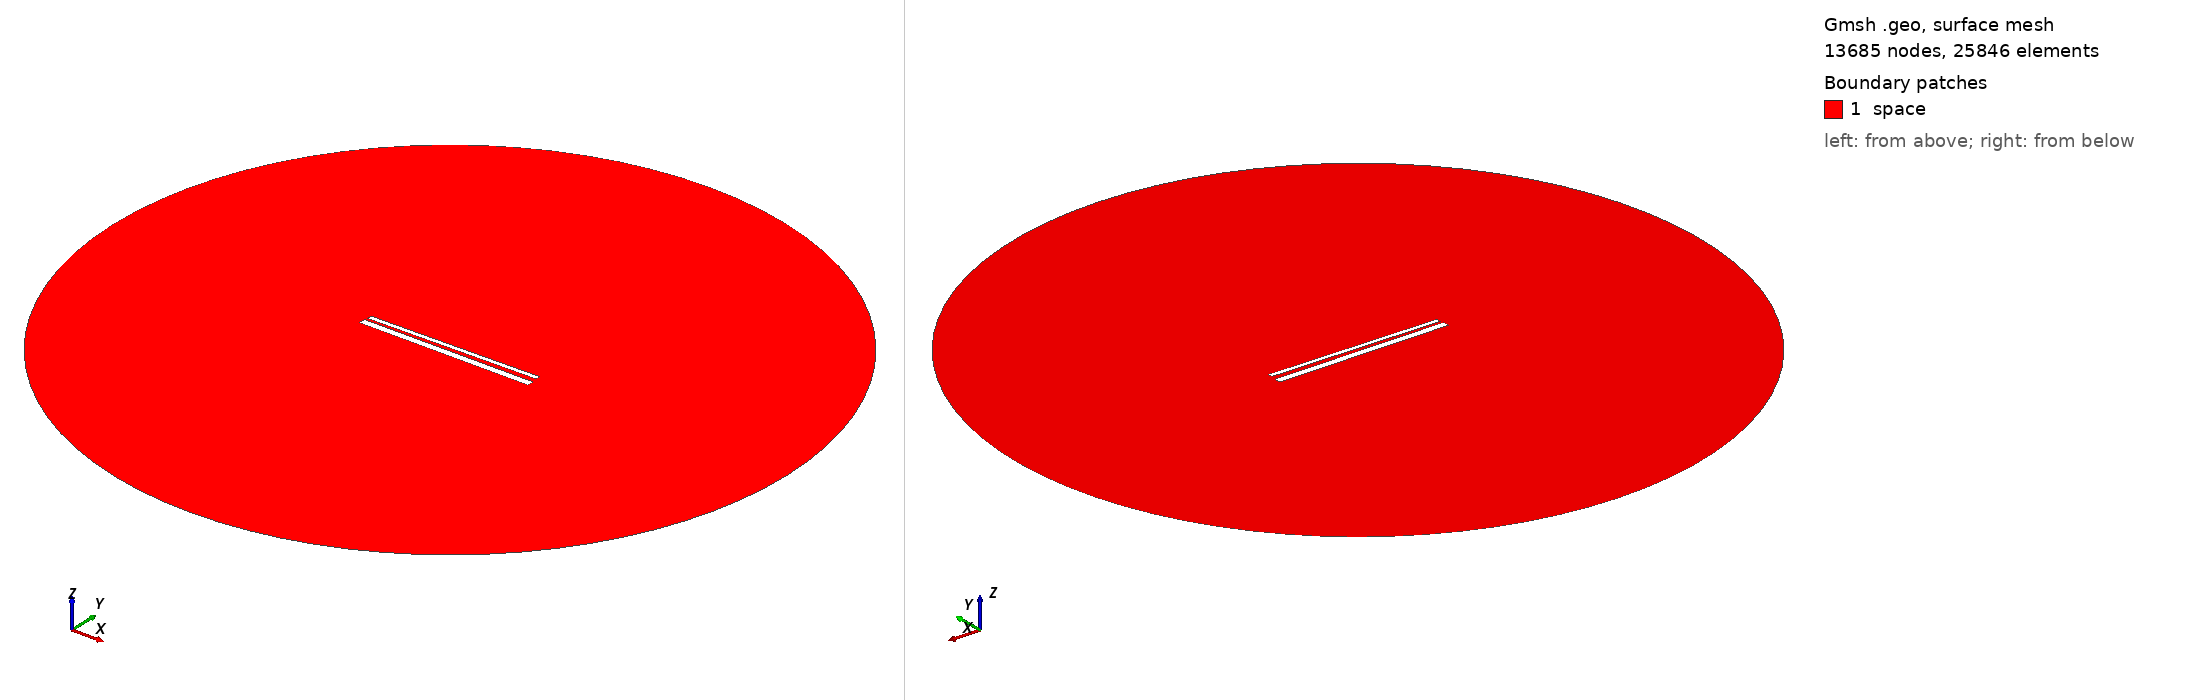

Gmsh geometry script, surface-meshed: 13685 nodes, 25846 surface elements. Boundary patches (legend numbers): 1 space. Left view from above one corner, right view from below the opposite corner. Legend entries are the model's physical surfaces. The drawing asked Gmsh for element sizes between 1% and 20% of the model's largest extent; the script's own settings can give other sizes.

=== 832.geo (drawn) ===
// Set the geometry kernel
SetFactory("OpenCASCADE");

//---------------------------------------
// Rectangles
//---------------------------------------

// Rectangle 1 (top)
Point(1) = {-49.455555555555556, 1.461111111111111, 0, 1.0};
Point(2) = {49.455555555555556, 1.461111111111111, 0, 1.0};
Point(3) = {49.455555555555556, 4.372222222222223, 0, 1.0};
Point(4) = {-49.455555555555556, 4.372222222222223, 0, 1.0};

Line(1) = {1, 2};
Line(2) = {2, 3};
Line(3) = {3, 4};
Line(4) = {4, 1};

Line Loop(1) = {1, 2, 3, 4};
Plane Surface(1) = {1};

Rotate { {0, 0, 1}, {0,  0.9166666666666666,  0}, 0.014 } {
  Surface{1};
}

// Rectangle 2 (bottom)
Point(5) = {-50,-0.9166666666666666, 0, 1.0};
Point(6) = { 50,-0.9166666666666666, 0, 1.0};
Point(7) = { 50,-4.916666666666667, 0, 1.0};
Point(8) = {-50,-4.916666666666667, 0, 1.0};

Line(5) = {5, 6};
Line(6) = {6, 7};
Line(7) = {7, 8};
Line(8) = {8, 5};

Line Loop(2) = {5, 6, 7, 8};
Plane Surface(2) = {2}; 


//---------------------------------------
// Circle
//---------------------------------------

// Define points
Point(9) = {0, 0, 0};        // Center
Point(10) = {200, 0, 0};     // Start point
Point(11) = {0, 200, 0};     // 90 degrees
Point(12) = {-200, 0, 0};    // 180 degrees
Point(13) = {0, -200, 0};    // 270 degrees

// Define circle arcs (each needs start, center, end)
Circle(9) = {10, 9, 11};
Circle(10) = {11, 9, 12};
Circle(11) = {12, 9, 13};
Circle(12) = {13, 9, 10};

// Define curve loop and surface if needed
Curve Loop(3) = {9, 10, 11, 12};
Surface(3) = {3};

// Subtract Rectangles from Circle
BooleanDifference{ Surface{3}; Delete; }{ Surface{1}; Surface{2}; Delete; }

//---------------------------------------
// Transfinite Lines and Surface
//---------------------------------------
r = 7;
Transfinite Line {1, 3} = 50*r Using Progression 1;
Transfinite Line {2, 4} = 2*r Using Progression 1;
Transfinite Line {5, 7} = 50*r Using Progression 1;
Transfinite Line {6, 8} = 2*r Using Progression 1;
Transfinite Line {9, 10, 11, 12} = 20 Using Progression 1;

//---------------------------------------
// Define Physical Groups
//---------------------------------------                

//--- Physical Curves
// Physical groups for boundaries
Physical Line("force_segment", 10) = {1};
Physical Line("upper_plate", 11) = {2, 3, 4};
Physical Line("lower_plate", 12) = {5, 6, 7, 8};
Physical Line("boundary", 20) = {9, 10, 11, 12};

//--- Physical Surfaces
Physical Surface("space", 30) = {3};

//---------------------------------------
// 6. Generate the Mesh
//---------------------------------------
Mesh 2;  // 2D mesh generation
